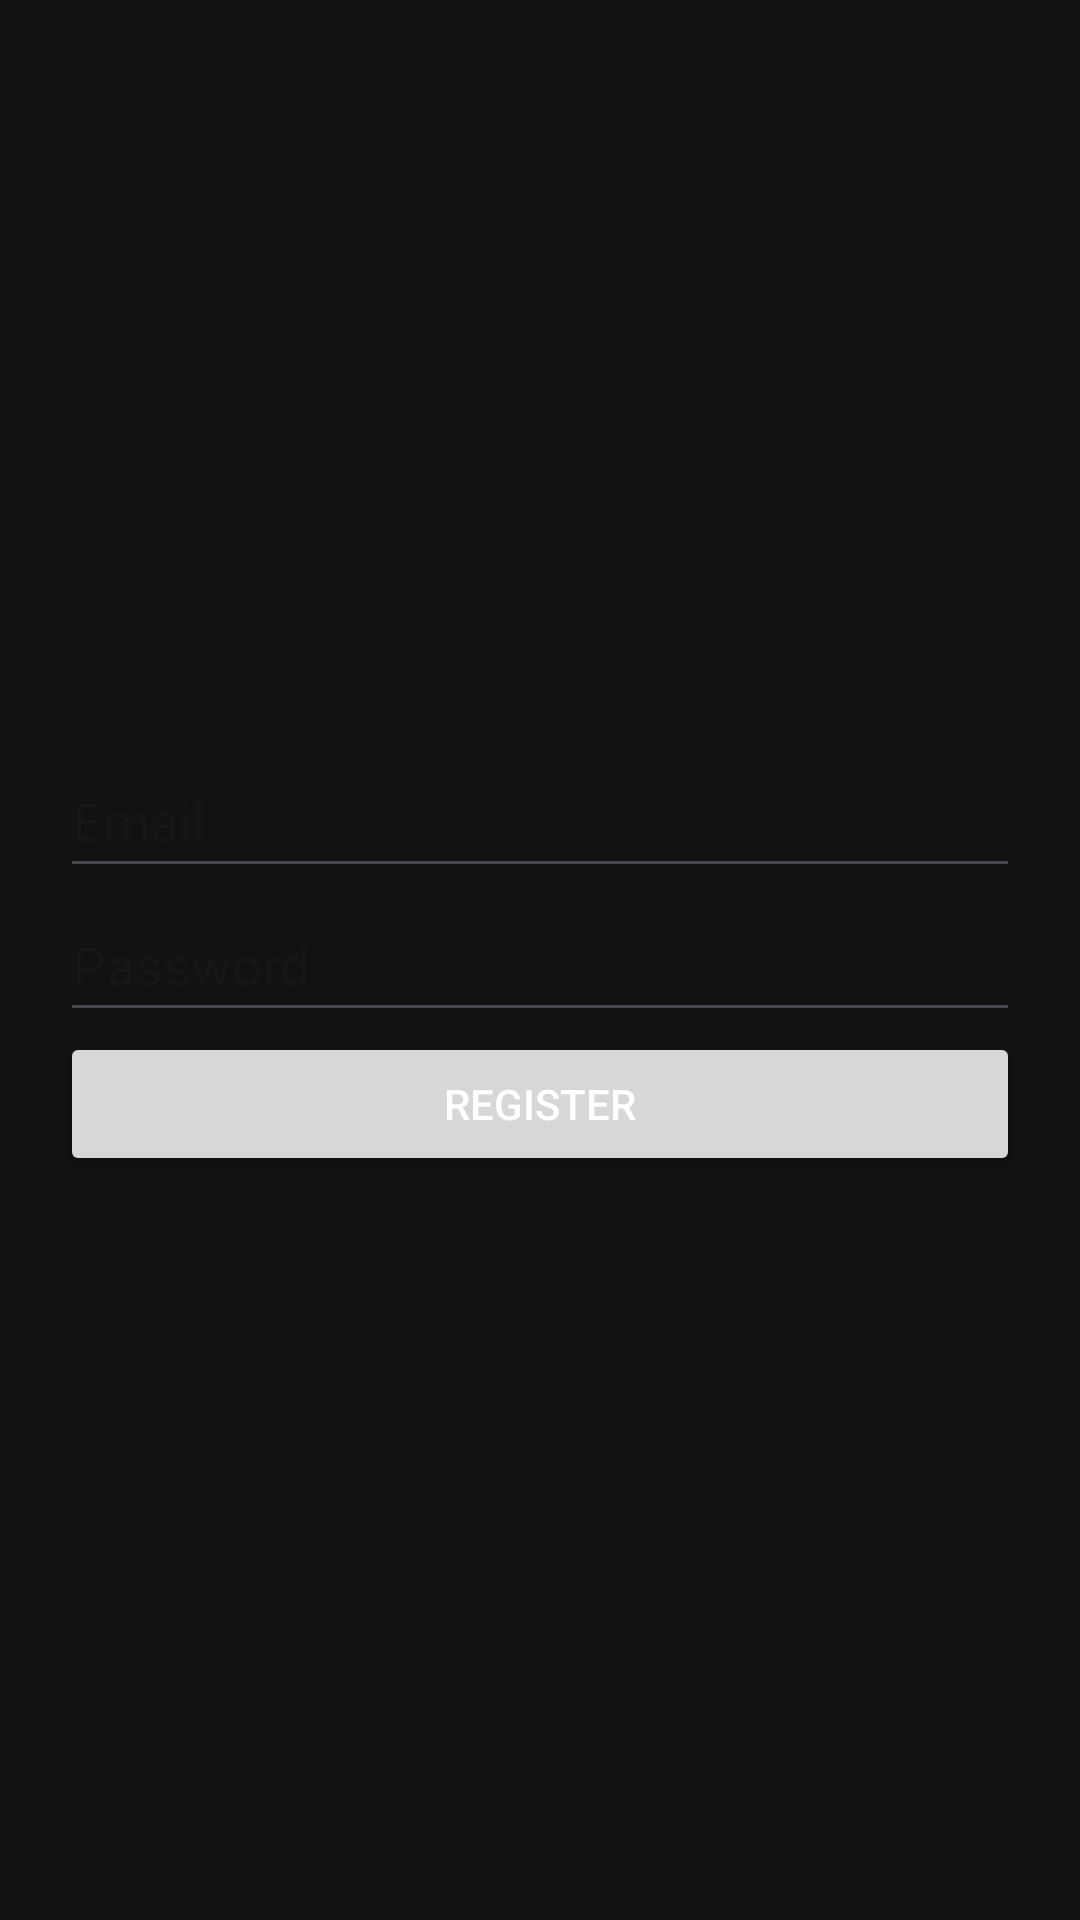

Reconstruct the res/layout file that produces this screen, plus the resources it refers to.
<!-- AndroidManifest.xml: application theme Theme.ExerciseHome -->
<!-- res/layout/activity_register.xml -->
<?xml version="1.0" encoding="utf-8"?>
<LinearLayout
    xmlns:android="http://schemas.android.com/apk/res/android"
    android:layout_width="match_parent"
    android:layout_height="match_parent"
    android:gravity="center"
    android:orientation="vertical"
    android:padding="20dp">

    <EditText
        android:id="@+id/emailEditText"
        android:layout_width="match_parent"
        android:layout_height="wrap_content"
        android:hint="@string/email_hint"
        android:inputType="textEmailAddress"
        android:importantForAutofill="yes"
        android:minHeight="48dp" />

    <EditText
        android:id="@+id/passwordEditText"
        android:layout_width="match_parent"
        android:layout_height="wrap_content"
        android:hint="@string/password_hint"
        android:inputType="textPassword"
        android:importantForAutofill="yes"
        android:minHeight="48dp" />

    <Button
        android:id="@+id/registerButton"
        android:layout_width="match_parent"
        android:layout_height="wrap_content"
        android:text="@string/register_text"
        android:minHeight="48dp" />

</LinearLayout>
<!-- resources referenced by this layout -->
<resources>
  <string name="email_hint">Email</string>
  <string name="password_hint">Password</string>
  <string name="register_text">Register</string>
  <style name="Theme.ExerciseHome" parent="Theme.Material3.DayNight.NoActionBar">
  
          
          <item name="colorPrimary">@color/toolbar_background</item>
  
          
          <item name="colorOnPrimary">@color/white</item>
  
          
          <item name="android:windowBackground">@color/app_background</item>
  
          
          <item name="android:statusBarColor" tools:targetApi="l">?attr/colorPrimary</item>
  
          
          <item name="android:textColor">@color/white</item>
  
          
          <item name="actionOverflowButtonStyle">@style/Widget.App.OverflowButton</item>
  
          
          <item name="popupTheme">@style/App.PopupMenuTheme</item>
      </style>
  <color name="toolbar_background">#212121</color>
  <color name="white">#FFFFFFFF</color>
  <color name="app_background">#121212</color>
  <style name="Widget.App.OverflowButton" parent="Widget.AppCompat.ActionButton.Overflow">
          <item name="android:tint" tools:targetApi="l">@color/white</item>
      </style>
  <style name="App.PopupMenuTheme" parent="ThemeOverlay.AppCompat.Light">
          
          <item name="android:background">@color/white</item>
          
          <item name="android:textColor">@color/black</item>
      </style>
  <color name="black">#FF000000</color>
</resources>
